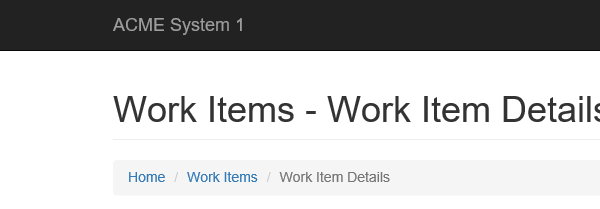
Task: Robotic Enterprise Framework
Workflow: System1_ExtractClientInformation

Step 1: Attach Browser 'iexplore.exe ACME' in window 'ACME System *'

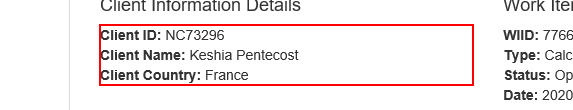
Step 2: get-text from the paragraph in window 'ACME System 1 - Work Items'